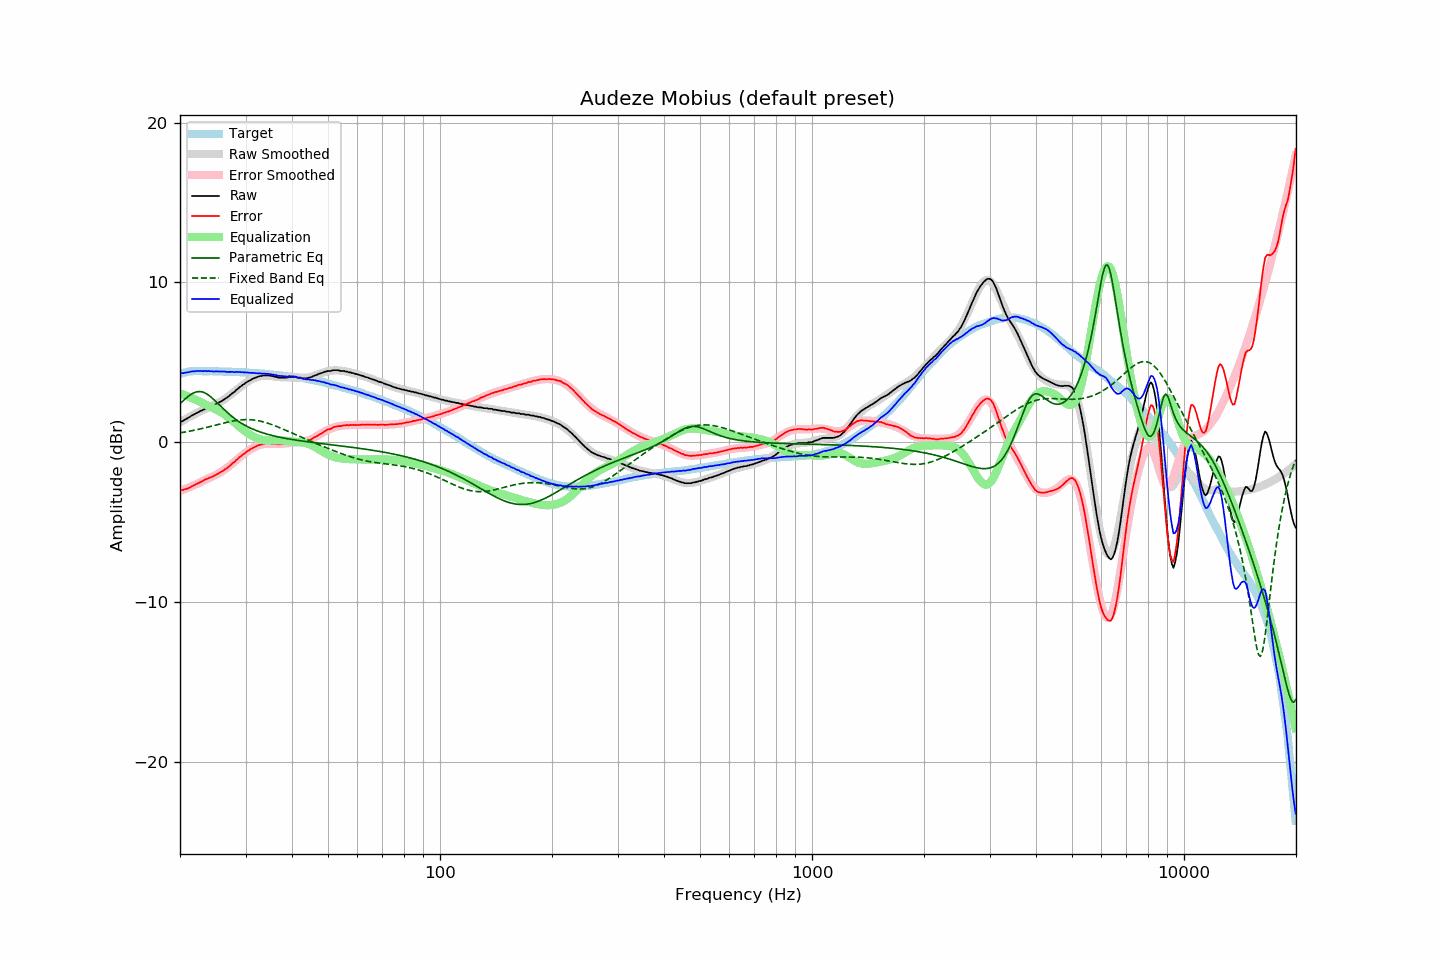

Data behind this chart, as committed beside it:
frequency, raw, error, smoothed, error_smoothed, equalization, parametric_eq, fixed_band_eq, equalized_raw, equalized_smoothed, target
20.00, 1.27, -3.00, 1.24, -3.06, 3.06, 2.40, 0.58, 4.33, 4.29, 4.27
20.20, 1.29, -3.01, 1.30, -3.02, 3.02, 2.49, 0.59, 4.31, 4.32, 4.30
20.40, 1.33, -3.00, 1.35, -2.98, 2.98, 2.59, 0.61, 4.32, 4.34, 4.33
20.61, 1.40, -2.95, 1.41, -2.94, 2.94, 2.68, 0.63, 4.34, 4.35, 4.35
20.81, 1.45, -2.93, 1.47, -2.90, 2.90, 2.77, 0.65, 4.35, 4.37, 4.38
21.02, 1.51, -2.90, 1.53, -2.86, 2.86, 2.85, 0.66, 4.37, 4.39, 4.41
21.23, 1.57, -2.85, 1.58, -2.82, 2.82, 2.93, 0.68, 4.39, 4.40, 4.42
21.44, 1.64, -2.78, 1.64, -2.77, 2.77, 3.00, 0.70, 4.42, 4.41, 4.43
21.66, 1.70, -2.74, 1.69, -2.73, 2.73, 3.06, 0.72, 4.43, 4.42, 4.44
21.87, 1.74, -2.69, 1.75, -2.69, 2.69, 3.10, 0.74, 4.43, 4.43, 4.44
22.09, 1.80, -2.64, 1.80, -2.64, 2.64, 3.14, 0.77, 4.45, 4.44, 4.45
22.31, 1.85, -2.59, 1.85, -2.60, 2.60, 3.16, 0.79, 4.45, 4.45, 4.45
22.54, 1.90, -2.54, 1.90, -2.54, 2.54, 3.16, 0.81, 4.45, 4.45, 4.45
22.76, 1.96, -2.48, 1.95, -2.49, 2.49, 3.16, 0.83, 4.46, 4.45, 4.45
22.99, 1.99, -2.44, 2.00, -2.44, 2.44, 3.13, 0.86, 4.44, 4.45, 4.43
23.22, 2.05, -2.38, 2.05, -2.40, 2.40, 3.10, 0.88, 4.45, 4.44, 4.43
23.45, 2.10, -2.33, 2.09, -2.35, 2.35, 3.05, 0.90, 4.45, 4.44, 4.43
23.69, 2.13, -2.30, 2.14, -2.30, 2.30, 2.99, 0.93, 4.44, 4.44, 4.43
23.92, 2.19, -2.24, 2.18, -2.26, 2.26, 2.92, 0.95, 4.45, 4.44, 4.43
24.16, 2.22, -2.22, 2.23, -2.21, 2.21, 2.84, 0.98, 4.43, 4.43, 4.44
24.40, 2.27, -2.17, 2.27, -2.16, 2.16, 2.76, 1.01, 4.43, 4.43, 4.44
24.65, 2.30, -2.13, 2.32, -2.11, 2.11, 2.67, 1.03, 4.42, 4.43, 4.43
24.89, 2.36, -2.06, 2.36, -2.06, 2.06, 2.57, 1.06, 4.43, 4.43, 4.43
25.14, 2.41, -2.01, 2.42, -2.01, 2.01, 2.47, 1.08, 4.42, 4.43, 4.43
25.39, 2.46, -1.96, 2.47, -1.96, 1.96, 2.37, 1.11, 4.42, 4.42, 4.43
25.65, 2.52, -1.90, 2.52, -1.90, 1.90, 2.27, 1.14, 4.42, 4.42, 4.43
25.91, 2.57, -1.84, 2.58, -1.84, 1.84, 2.18, 1.16, 4.41, 4.42, 4.41
26.16, 2.64, -1.78, 2.65, -1.77, 1.77, 2.08, 1.19, 4.41, 4.42, 4.41
26.43, 2.71, -1.70, 2.71, -1.70, 1.70, 1.98, 1.21, 4.41, 4.41, 4.41
26.69, 2.76, -1.65, 2.78, -1.63, 1.63, 1.89, 1.23, 4.39, 4.41, 4.41
26.96, 2.84, -1.57, 2.86, -1.55, 1.55, 1.80, 1.26, 4.39, 4.41, 4.41
27.23, 2.92, -1.48, 2.93, -1.47, 1.47, 1.71, 1.28, 4.39, 4.40, 4.41
27.50, 3.01, -1.39, 3.01, -1.39, 1.39, 1.63, 1.30, 4.40, 4.40, 4.41
27.77, 3.09, -1.30, 3.09, -1.30, 1.30, 1.55, 1.32, 4.40, 4.40, 4.39
28.05, 3.15, -1.24, 3.17, -1.22, 1.22, 1.47, 1.34, 4.37, 4.39, 4.39
28.33, 3.26, -1.12, 3.25, -1.13, 1.13, 1.40, 1.35, 4.40, 4.39, 4.38
28.62, 3.33, -1.05, 3.34, -1.05, 1.05, 1.32, 1.37, 4.38, 4.38, 4.38
28.90, 3.43, -0.94, 3.42, -0.96, 0.96, 1.26, 1.38, 4.40, 4.38, 4.38
29.19, 3.49, -0.87, 3.49, -0.88, 0.88, 1.19, 1.39, 4.37, 4.37, 4.37
29.48, 3.58, -0.79, 3.57, -0.80, 0.80, 1.13, 1.40, 4.38, 4.37, 4.37
29.78, 3.64, -0.72, 3.64, -0.72, 0.72, 1.07, 1.40, 4.36, 4.36, 4.36
30.08, 3.72, -0.64, 3.71, -0.64, 0.64, 1.02, 1.41, 4.36, 4.36, 4.36
30.38, 3.78, -0.57, 3.78, -0.57, 0.57, 0.97, 1.41, 4.35, 4.35, 4.35
30.68, 3.83, -0.51, 3.84, -0.50, 0.50, 0.92, 1.41, 4.34, 4.34, 4.35
30.99, 3.89, -0.44, 3.90, -0.44, 0.44, 0.87, 1.40, 4.33, 4.34, 4.33
31.30, 3.95, -0.38, 3.95, -0.38, 0.38, 0.82, 1.39, 4.34, 4.33, 4.33
31.61, 3.99, -0.34, 4.00, -0.33, 0.33, 0.78, 1.38, 4.32, 4.32, 4.33
31.93, 4.03, -0.28, 4.04, -0.28, 0.28, 0.74, 1.37, 4.31, 4.32, 4.32
32.24, 4.07, -0.23, 4.07, -0.24, 0.24, 0.70, 1.35, 4.31, 4.31, 4.30
32.57, 4.11, -0.19, 4.10, -0.20, 0.20, 0.66, 1.33, 4.31, 4.30, 4.30
32.89, 4.13, -0.16, 4.13, -0.17, 0.17, 0.63, 1.31, 4.30, 4.29, 4.30
33.22, 4.14, -0.14, 4.15, -0.14, 0.14, 0.60, 1.29, 4.28, 4.29, 4.28
33.55, 4.17, -0.11, 4.16, -0.12, 0.12, 0.56, 1.26, 4.30, 4.28, 4.28
33.89, 4.17, -0.09, 4.16, -0.11, 0.11, 0.53, 1.23, 4.28, 4.27, 4.27
34.23, 4.17, -0.09, 4.16, -0.10, 0.10, 0.50, 1.20, 4.28, 4.26, 4.27
34.57, 4.17, -0.08, 4.15, -0.10, 0.10, 0.47, 1.17, 4.27, 4.25, 4.25
34.92, 4.15, -0.08, 4.14, -0.10, 0.10, 0.45, 1.14, 4.25, 4.24, 4.24
35.27, 4.13, -0.10, 4.13, -0.10, 0.10, 0.42, 1.10, 4.24, 4.23, 4.23
35.62, 4.12, -0.10, 4.11, -0.11, 0.11, 0.40, 1.06, 4.23, 4.22, 4.22
35.97, 4.08, -0.12, 4.10, -0.11, 0.11, 0.37, 1.02, 4.20, 4.21, 4.21
... 635 more rows
